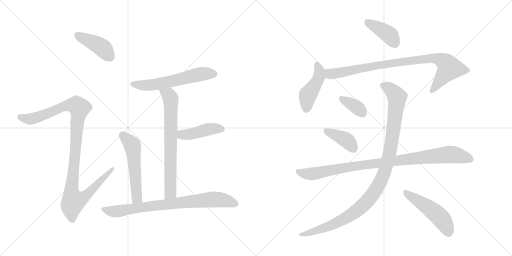
t = 0.00 s
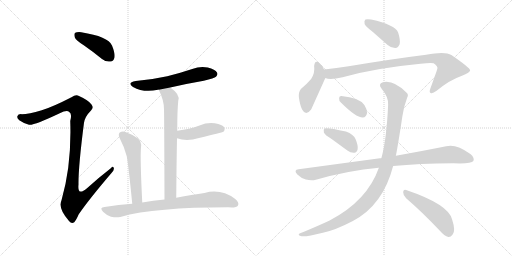
t = 2.31 s
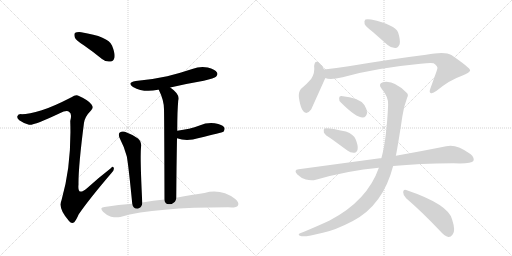
t = 4.61 s
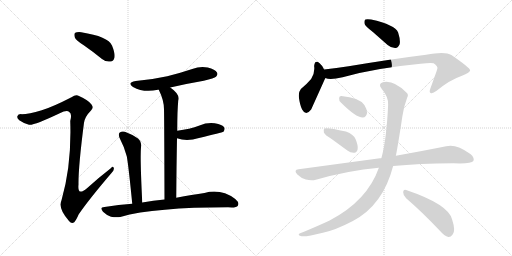
t = 6.92 s
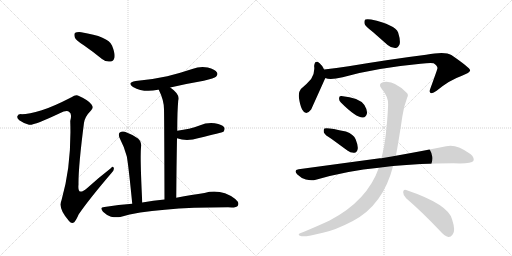
t = 9.23 s
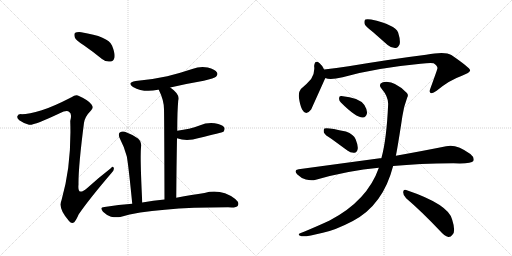
t = 11.53 s

The animated SVG that drew these frames (rendered in a browser with its animation timeline set to each time). Animation: 15 CSS @keyframes rules; one cycle of 11.53 s.

<svg version="1.1" viewBox="0 0 2048 1024" xmlns="http://www.w3.org/2000/svg">
  <g stroke="lightgray" stroke-dasharray="1,1" stroke-width="1" transform="scale(4, 4)">
    <line x1="0" y1="0" x2="256" y2="256"></line>
    <line x1="256" y1="0" x2="0" y2="256"></line>
    <line x1="128" y1="0" x2="128" y2="256"></line>
    <line x1="0" y1="128" x2="256" y2="128"></line>
    <line x1="256" y1="0" x2="512" y2="256"></line>
    <line x1="512" y1="0" x2="256" y2="256"></line>
    <line x1="384" y1="0" x2="384" y2="256"></line>
    <line x1="256" y1="128" x2="512" y2="128"></line>
  </g>
<g transform="scale(1, -1) translate(0, -850)">
   <style type="text/css">
    @keyframes keyframes0 {
      from {
       stroke: black;
       stroke-dashoffset: 419;
       stroke-width: 128;
       }
       58% {
       animation-timing-function: step-end;
       stroke: black;
       stroke-dashoffset: 0;
       stroke-width: 128;
       }
       to {
       stroke: black;
       stroke-width: 1024;
       }
       }
       #make-me-a-hanzi-animation-0 {
         animation: keyframes0 0.590983s both;
         animation-delay: 0.000000s;
         animation-timing-function: linear;
       }
    @keyframes keyframes1 {
      from {
       stroke: black;
       stroke-dashoffset: 1086;
       stroke-width: 128;
       }
       78% {
       animation-timing-function: step-end;
       stroke: black;
       stroke-dashoffset: 0;
       stroke-width: 128;
       }
       to {
       stroke: black;
       stroke-width: 1024;
       }
       }
       #make-me-a-hanzi-animation-1 {
         animation: keyframes1 1.133789s both;
         animation-delay: 0.590983s;
         animation-timing-function: linear;
       }
    @keyframes keyframes2 {
      from {
       stroke: black;
       stroke-dashoffset: 583;
       stroke-width: 128;
       }
       65% {
       animation-timing-function: step-end;
       stroke: black;
       stroke-dashoffset: 0;
       stroke-width: 128;
       }
       to {
       stroke: black;
       stroke-width: 1024;
       }
       }
       #make-me-a-hanzi-animation-2 {
         animation: keyframes2 0.724447s both;
         animation-delay: 1.724772s;
         animation-timing-function: linear;
       }
    @keyframes keyframes3 {
      from {
       stroke: black;
       stroke-dashoffset: 706;
       stroke-width: 128;
       }
       70% {
       animation-timing-function: step-end;
       stroke: black;
       stroke-dashoffset: 0;
       stroke-width: 128;
       }
       to {
       stroke: black;
       stroke-width: 1024;
       }
       }
       #make-me-a-hanzi-animation-3 {
         animation: keyframes3 0.824544s both;
         animation-delay: 2.449219s;
         animation-timing-function: linear;
       }
    @keyframes keyframes4 {
      from {
       stroke: black;
       stroke-dashoffset: 433;
       stroke-width: 128;
       }
       58% {
       animation-timing-function: step-end;
       stroke: black;
       stroke-dashoffset: 0;
       stroke-width: 128;
       }
       to {
       stroke: black;
       stroke-width: 1024;
       }
       }
       #make-me-a-hanzi-animation-4 {
         animation: keyframes4 0.602376s both;
         animation-delay: 3.273763s;
         animation-timing-function: linear;
       }
    @keyframes keyframes5 {
      from {
       stroke: black;
       stroke-dashoffset: 544;
       stroke-width: 128;
       }
       64% {
       animation-timing-function: step-end;
       stroke: black;
       stroke-dashoffset: 0;
       stroke-width: 128;
       }
       to {
       stroke: black;
       stroke-width: 1024;
       }
       }
       #make-me-a-hanzi-animation-5 {
         animation: keyframes5 0.692708s both;
         animation-delay: 3.876139s;
         animation-timing-function: linear;
       }
    @keyframes keyframes6 {
      from {
       stroke: black;
       stroke-dashoffset: 789;
       stroke-width: 128;
       }
       72% {
       animation-timing-function: step-end;
       stroke: black;
       stroke-dashoffset: 0;
       stroke-width: 128;
       }
       to {
       stroke: black;
       stroke-width: 1024;
       }
       }
       #make-me-a-hanzi-animation-6 {
         animation: keyframes6 0.892090s both;
         animation-delay: 4.568847s;
         animation-timing-function: linear;
       }
    @keyframes keyframes7 {
      from {
       stroke: black;
       stroke-dashoffset: 399;
       stroke-width: 128;
       }
       56% {
       animation-timing-function: step-end;
       stroke: black;
       stroke-dashoffset: 0;
       stroke-width: 128;
       }
       to {
       stroke: black;
       stroke-width: 1024;
       }
       }
       #make-me-a-hanzi-animation-7 {
         animation: keyframes7 0.574707s both;
         animation-delay: 5.460937s;
         animation-timing-function: linear;
       }
    @keyframes keyframes8 {
      from {
       stroke: black;
       stroke-dashoffset: 447;
       stroke-width: 128;
       }
       59% {
       animation-timing-function: step-end;
       stroke: black;
       stroke-dashoffset: 0;
       stroke-width: 128;
       }
       to {
       stroke: black;
       stroke-width: 1024;
       }
       }
       #make-me-a-hanzi-animation-8 {
         animation: keyframes8 0.613770s both;
         animation-delay: 6.035644s;
         animation-timing-function: linear;
       }
    @keyframes keyframes9 {
      from {
       stroke: black;
       stroke-dashoffset: 887;
       stroke-width: 128;
       }
       74% {
       animation-timing-function: step-end;
       stroke: black;
       stroke-dashoffset: 0;
       stroke-width: 128;
       }
       to {
       stroke: black;
       stroke-width: 1024;
       }
       }
       #make-me-a-hanzi-animation-9 {
         animation: keyframes9 0.971842s both;
         animation-delay: 6.649414s;
         animation-timing-function: linear;
       }
    @keyframes keyframes10 {
      from {
       stroke: black;
       stroke-dashoffset: 354;
       stroke-width: 128;
       }
       54% {
       animation-timing-function: step-end;
       stroke: black;
       stroke-dashoffset: 0;
       stroke-width: 128;
       }
       to {
       stroke: black;
       stroke-width: 1024;
       }
       }
       #make-me-a-hanzi-animation-10 {
         animation: keyframes10 0.538086s both;
         animation-delay: 7.621256s;
         animation-timing-function: linear;
       }
    @keyframes keyframes11 {
      from {
       stroke: black;
       stroke-dashoffset: 396;
       stroke-width: 128;
       }
       56% {
       animation-timing-function: step-end;
       stroke: black;
       stroke-dashoffset: 0;
       stroke-width: 128;
       }
       to {
       stroke: black;
       stroke-width: 1024;
       }
       }
       #make-me-a-hanzi-animation-11 {
         animation: keyframes11 0.572266s both;
         animation-delay: 8.159342s;
         animation-timing-function: linear;
       }
    @keyframes keyframes12 {
      from {
       stroke: black;
       stroke-dashoffset: 956;
       stroke-width: 128;
       }
       76% {
       animation-timing-function: step-end;
       stroke: black;
       stroke-dashoffset: 0;
       stroke-width: 128;
       }
       to {
       stroke: black;
       stroke-width: 1024;
       }
       }
       #make-me-a-hanzi-animation-12 {
         animation: keyframes12 1.027995s both;
         animation-delay: 8.731608s;
         animation-timing-function: linear;
       }
    @keyframes keyframes13 {
      from {
       stroke: black;
       stroke-dashoffset: 1071;
       stroke-width: 128;
       }
       78% {
       animation-timing-function: step-end;
       stroke: black;
       stroke-dashoffset: 0;
       stroke-width: 128;
       }
       to {
       stroke: black;
       stroke-width: 1024;
       }
       }
       #make-me-a-hanzi-animation-13 {
         animation: keyframes13 1.121582s both;
         animation-delay: 9.759603s;
         animation-timing-function: linear;
       }
    @keyframes keyframes14 {
      from {
       stroke: black;
       stroke-dashoffset: 494;
       stroke-width: 128;
       }
       62% {
       animation-timing-function: step-end;
       stroke: black;
       stroke-dashoffset: 0;
       stroke-width: 128;
       }
       to {
       stroke: black;
       stroke-width: 1024;
       }
       }
       #make-me-a-hanzi-animation-14 {
         animation: keyframes14 0.652018s both;
         animation-delay: 10.881185s;
         animation-timing-function: linear;
       }
</style>
<path d="M 335.0 669.5 Q 371.0 644.5 408.0 614.5 Q 424.0 601.5 442.0 604.5 Q 454.0 605.5 458.0 620.5 Q 461.0 636.5 448.0 668.5 Q 433.0 704.5 325.0 721.5 Q 307.0 722.5 301.0 719.5 Q 295.0 715.5 299.0 701.5 Q 303.0 689.5 335.0 669.5 Z" fill="lightgray"></path> 
<path d="M 167.0 409.5 Q 115.0 394.5 87.0 393.5 Q 72.0 394.5 70.0 386.5 Q 66.0 377.5 77.0 369.5 Q 99.0 354.5 116.0 351.5 Q 134.0 347.5 239.0 397.5 Q 267.0 410.5 277.0 402.5 Q 289.0 395.5 281.0 366.5 Q 287.0 189.5 246.0 49.5 Q 231.0 16.5 276.0 -33.5 Q 286.0 -46.5 297.0 -38.5 Q 304.0 -31.5 315.0 -6.5 Q 357.0 54.5 446.0 158.5 Q 458.0 171.5 455.0 178.5 Q 452.0 187.5 442.0 176.5 Q 394.0 139.5 348.0 97.5 Q 309.0 63.5 314.0 112.5 Q 313.0 182.5 336.0 359.5 Q 340.0 384.5 364.0 408.5 Q 376.0 418.5 366.0 432.5 Q 356.0 448.5 316.0 466.5 Q 303.0 473.5 286.0 461.5 Q 210.0 422.5 167.0 409.5 Z" fill="lightgray"></path> 
<path d="M 681.0 500.5 Q 745.0 515.5 815.0 527.5 Q 858.0 537.5 864.0 543.5 Q 873.0 550.5 868.0 560.5 Q 861.0 572.5 831.0 580.5 Q 800.0 586.5 769.0 574.5 Q 721.0 558.5 669.0 545.5 Q 611.0 532.5 543.0 526.5 Q 506.0 520.5 532.0 502.5 Q 575.0 478.5 632.0 491.5 Q 633.0 492.5 635.0 491.5 L 681.0 500.5 Z" fill="lightgray"></path> 
<path d="M 705.0 59.5 Q 706.0 189.5 708.0 297.5 L 709.0 327.5 Q 709.0 408.5 713.0 447.5 Q 722.0 472.5 681.0 500.5 C 657.0 518.5 622.0 518.5 635.0 491.5 Q 656.0 449.5 656.0 413.5 Q 657.0 376.5 658.0 52.5 C 658.0 22.5 705.0 29.5 705.0 59.5 Z" fill="lightgray"></path> 
<path d="M 708.0 297.5 Q 747.0 282.5 796.0 298.5 Q 887.0 320.5 894.0 323.5 Q 901.0 332.5 897.0 340.5 Q 890.0 352.5 859.0 357.5 Q 828.0 361.5 798.0 348.5 Q 779.0 341.5 756.0 335.5 Q 734.0 331.5 709.0 327.5 C 679.0 322.5 680.0 307.5 708.0 297.5 Z" fill="lightgray"></path> 
<path d="M 569.0 40.5 Q 560.0 220.5 564.0 261.5 Q 567.0 283.5 552.0 296.5 Q 530.0 312.5 502.0 322.5 Q 489.0 326.5 479.0 320.5 Q 472.0 314.5 478.0 299.5 Q 497.0 263.5 507.0 225.5 Q 514.0 188.5 529.0 35.5 C 532.0 5.5 570.0 10.5 569.0 40.5 Z" fill="lightgray"></path> 
<path d="M 529.0 35.5 Q 475.0 31.5 418.0 22.5 Q 396.0 21.5 412.0 3.5 Q 425.0 -9.5 444.0 -16.5 Q 465.0 -20.5 481.0 -17.5 Q 626.0 21.5 927.0 20.5 Q 946.0 20.5 952.0 28.5 Q 958.0 40.5 941.0 54.5 Q 884.0 96.5 818.0 78.5 Q 770.0 71.5 705.0 59.5 L 658.0 52.5 Q 613.0 49.5 569.0 40.5 L 529.0 35.5 Z" fill="lightgray"></path> 
<path d="M 1491.5 722.0 L 1550.5 670.0 Q 1565.5 657.0 1582.5 658.0 Q 1592.5 659.0 1598.5 673.0 Q 1602.5 689.0 1592.5 720.0 Q 1580.5 751.0 1484.5 772.0 Q 1468.5 775.0 1461.5 772.0 Q 1455.5 768.0 1458.5 754.0 Q 1462.5 744.0 1491.5 722.0 Z" fill="lightgray"></path> 
<path d="M 1296.5 572.0 Q 1287.5 590.0 1278.5 597.0 Q 1259.5 613.0 1256.5 586.0 Q 1260.5 559.0 1244.5 534.0 Q 1228.5 515.0 1203.5 494.0 Q 1193.5 482.0 1195.5 461.0 Q 1199.5 430.0 1208.5 412.0 Q 1223.5 384.0 1244.5 412.0 Q 1247.5 418.0 1299.5 534.0 Q 1300.5 535.0 1301.5 538.0 C 1307.5 551.0 1307.5 551.0 1296.5 572.0 Z" fill="lightgray"></path> 
<path d="M 1301.5 538.0 Q 1319.5 529.0 1370.5 541.0 Q 1500.5 578.0 1682.5 595.0 Q 1719.5 599.0 1734.5 597.0 Q 1752.5 584.0 1749.5 576.0 Q 1749.5 573.0 1721.5 496.0 Q 1715.5 481.0 1722.5 478.0 Q 1729.5 474.0 1746.5 487.0 Q 1798.5 530.0 1845.5 546.0 Q 1882.5 561.0 1880.5 569.0 Q 1879.5 579.0 1805.5 630.0 Q 1780.5 646.0 1704.5 631.0 Q 1575.5 615.0 1394.5 585.0 Q 1345.5 578.0 1296.5 572.0 C 1266.5 568.0 1272.5 544.0 1301.5 538.0 Z" fill="lightgray"></path> 
<path d="M 1363.5 440.0 Q 1424.5 379.0 1451.5 380.0 Q 1464.5 380.0 1468.5 399.0 Q 1468.5 412.0 1457.5 430.0 Q 1436.5 460.0 1365.5 466.0 Q 1355.5 467.0 1356.5 456.0 Q 1355.5 447.0 1363.5 440.0 Z" fill="lightgray"></path> 
<path d="M 1326.5 294.0 L 1389.5 248.0 Q 1402.5 238.0 1417.5 239.0 Q 1427.5 240.0 1430.5 253.0 Q 1433.5 266.0 1422.5 293.0 Q 1415.5 312.0 1383.5 324.0 Q 1307.5 342.0 1297.5 336.0 Q 1293.5 332.0 1295.5 320.0 Q 1299.5 310.0 1326.5 294.0 Z" fill="lightgray"></path> 
<path d="M 1572.5 186.0 Q 1674.5 196.0 1813.5 197.0 Q 1885.5 194.0 1893.5 206.0 Q 1899.5 219.0 1881.5 234.0 Q 1824.5 276.0 1784.5 265.0 Q 1705.5 249.0 1583.5 227.0 L 1525.5 217.0 Q 1522.5 218.0 1519.5 217.0 L 1194.5 173.0 Q 1172.5 170.0 1189.5 152.0 Q 1204.5 137.0 1223.5 132.0 Q 1245.5 126.0 1263.5 131.0 Q 1392.5 168.0 1515.5 179.0 L 1572.5 186.0 Z" fill="lightgray"></path> 
<path d="M 1515.5 179.0 Q 1469.5 47.0 1318.5 -32.0 Q 1273.5 -53.0 1213.5 -78.0 Q 1200.5 -82.0 1196.5 -85.0 Q 1190.5 -91.0 1206.5 -95.0 Q 1224.5 -98.0 1291.5 -81.0 Q 1340.5 -71.0 1411.5 -34.0 Q 1532.5 30.0 1572.5 186.0 L 1583.5 227.0 Q 1592.5 272.0 1609.5 385.0 Q 1613.5 419.0 1628.5 459.0 Q 1635.5 471.0 1626.5 479.0 Q 1574.5 531.0 1531.5 521.0 Q 1510.5 514.0 1526.5 495.0 Q 1554.5 462.0 1552.5 431.0 Q 1546.5 293.0 1525.5 217.0 L 1515.5 179.0 Z" fill="lightgray"></path> 
<path d="M 1624.5 57.0 Q 1685.5 5.0 1759.5 -73.0 Q 1777.5 -94.0 1793.5 -98.0 Q 1802.5 -99.0 1810.5 -88.0 Q 1823.5 -75.0 1808.5 -28.0 Q 1793.5 33.0 1624.5 90.0 Q 1614.5 94.0 1612.5 82.0 Q 1612.5 67.0 1624.5 57.0 Z" fill="lightgray"></path> 
      <clipPath id="make-me-a-hanzi-clip-0">
      <path d="M 335.0 669.5 Q 371.0 644.5 408.0 614.5 Q 424.0 601.5 442.0 604.5 Q 454.0 605.5 458.0 620.5 Q 461.0 636.5 448.0 668.5 Q 433.0 704.5 325.0 721.5 Q 307.0 722.5 301.0 719.5 Q 295.0 715.5 299.0 701.5 Q 303.0 689.5 335.0 669.5 Z" fill="lightgray"></path>
      </clipPath>
      <path clip-path="url(#make-me-a-hanzi-clip-0)" d="M 307.0 711.5 L 405.0 662.5 L 440.0 622.5 " fill="none" id="make-me-a-hanzi-animation-0" stroke-dasharray="291 582" stroke-linecap="round"></path>

      <clipPath id="make-me-a-hanzi-clip-1">
      <path d="M 167.0 409.5 Q 115.0 394.5 87.0 393.5 Q 72.0 394.5 70.0 386.5 Q 66.0 377.5 77.0 369.5 Q 99.0 354.5 116.0 351.5 Q 134.0 347.5 239.0 397.5 Q 267.0 410.5 277.0 402.5 Q 289.0 395.5 281.0 366.5 Q 287.0 189.5 246.0 49.5 Q 231.0 16.5 276.0 -33.5 Q 286.0 -46.5 297.0 -38.5 Q 304.0 -31.5 315.0 -6.5 Q 357.0 54.5 446.0 158.5 Q 458.0 171.5 455.0 178.5 Q 452.0 187.5 442.0 176.5 Q 394.0 139.5 348.0 97.5 Q 309.0 63.5 314.0 112.5 Q 313.0 182.5 336.0 359.5 Q 340.0 384.5 364.0 408.5 Q 376.0 418.5 366.0 432.5 Q 356.0 448.5 316.0 466.5 Q 303.0 473.5 286.0 461.5 Q 210.0 422.5 167.0 409.5 Z" fill="lightgray"></path>
      </clipPath>
      <path clip-path="url(#make-me-a-hanzi-clip-1)" d="M 81.0 381.5 L 116.0 374.5 L 136.0 377.5 L 272.0 429.5 L 308.0 427.5 L 318.0 418.5 L 309.0 370.5 L 287.0 109.5 L 286.0 77.5 L 294.0 46.5 L 337.0 62.5 L 449.0 174.5 " fill="none" id="make-me-a-hanzi-animation-1" stroke-dasharray="958 1916" stroke-linecap="round"></path>

      <clipPath id="make-me-a-hanzi-clip-2">
      <path d="M 681.0 500.5 Q 745.0 515.5 815.0 527.5 Q 858.0 537.5 864.0 543.5 Q 873.0 550.5 868.0 560.5 Q 861.0 572.5 831.0 580.5 Q 800.0 586.5 769.0 574.5 Q 721.0 558.5 669.0 545.5 Q 611.0 532.5 543.0 526.5 Q 506.0 520.5 532.0 502.5 Q 575.0 478.5 632.0 491.5 Q 633.0 492.5 635.0 491.5 L 681.0 500.5 Z" fill="lightgray"></path>
      </clipPath>
      <path clip-path="url(#make-me-a-hanzi-clip-2)" d="M 535.0 515.5 L 593.0 508.5 L 797.0 553.5 L 857.0 554.5 " fill="none" id="make-me-a-hanzi-animation-2" stroke-dasharray="455 910" stroke-linecap="round"></path>

      <clipPath id="make-me-a-hanzi-clip-3">
      <path d="M 705.0 59.5 Q 706.0 189.5 708.0 297.5 L 709.0 327.5 Q 709.0 408.5 713.0 447.5 Q 722.0 472.5 681.0 500.5 C 657.0 518.5 622.0 518.5 635.0 491.5 Q 656.0 449.5 656.0 413.5 Q 657.0 376.5 658.0 52.5 C 658.0 22.5 705.0 29.5 705.0 59.5 Z" fill="lightgray"></path>
      </clipPath>
      <path clip-path="url(#make-me-a-hanzi-clip-3)" d="M 644.0 487.5 L 675.0 470.5 L 683.0 444.5 L 682.0 79.5 L 664.0 66.5 " fill="none" id="make-me-a-hanzi-animation-3" stroke-dasharray="578 1156" stroke-linecap="round"></path>

      <clipPath id="make-me-a-hanzi-clip-4">
      <path d="M 708.0 297.5 Q 747.0 282.5 796.0 298.5 Q 887.0 320.5 894.0 323.5 Q 901.0 332.5 897.0 340.5 Q 890.0 352.5 859.0 357.5 Q 828.0 361.5 798.0 348.5 Q 779.0 341.5 756.0 335.5 Q 734.0 331.5 709.0 327.5 C 679.0 322.5 680.0 307.5 708.0 297.5 Z" fill="lightgray"></path>
      </clipPath>
      <path clip-path="url(#make-me-a-hanzi-clip-4)" d="M 718.0 304.5 L 727.0 311.5 L 768.0 314.5 L 838.0 334.5 L 877.0 336.5 L 889.0 331.5 " fill="none" id="make-me-a-hanzi-animation-4" stroke-dasharray="305 610" stroke-linecap="round"></path>

      <clipPath id="make-me-a-hanzi-clip-5">
      <path d="M 569.0 40.5 Q 560.0 220.5 564.0 261.5 Q 567.0 283.5 552.0 296.5 Q 530.0 312.5 502.0 322.5 Q 489.0 326.5 479.0 320.5 Q 472.0 314.5 478.0 299.5 Q 497.0 263.5 507.0 225.5 Q 514.0 188.5 529.0 35.5 C 532.0 5.5 570.0 10.5 569.0 40.5 Z" fill="lightgray"></path>
      </clipPath>
      <path clip-path="url(#make-me-a-hanzi-clip-5)" d="M 488.0 311.5 L 530.0 268.5 L 547.0 57.5 L 534.0 48.5 " fill="none" id="make-me-a-hanzi-animation-5" stroke-dasharray="416 832" stroke-linecap="round"></path>

      <clipPath id="make-me-a-hanzi-clip-6">
      <path d="M 529.0 35.5 Q 475.0 31.5 418.0 22.5 Q 396.0 21.5 412.0 3.5 Q 425.0 -9.5 444.0 -16.5 Q 465.0 -20.5 481.0 -17.5 Q 626.0 21.5 927.0 20.5 Q 946.0 20.5 952.0 28.5 Q 958.0 40.5 941.0 54.5 Q 884.0 96.5 818.0 78.5 Q 770.0 71.5 705.0 59.5 L 658.0 52.5 Q 613.0 49.5 569.0 40.5 L 529.0 35.5 Z" fill="lightgray"></path>
      </clipPath>
      <path clip-path="url(#make-me-a-hanzi-clip-6)" d="M 415.0 13.5 L 436.0 6.5 L 473.0 5.5 L 638.0 30.5 L 846.0 52.5 L 908.0 46.5 L 941.0 34.5 " fill="none" id="make-me-a-hanzi-animation-6" stroke-dasharray="661 1322" stroke-linecap="round"></path>

      <clipPath id="make-me-a-hanzi-clip-7">
      <path d="M 1491.5 722.0 L 1550.5 670.0 Q 1565.5 657.0 1582.5 658.0 Q 1592.5 659.0 1598.5 673.0 Q 1602.5 689.0 1592.5 720.0 Q 1580.5 751.0 1484.5 772.0 Q 1468.5 775.0 1461.5 772.0 Q 1455.5 768.0 1458.5 754.0 Q 1462.5 744.0 1491.5 722.0 Z" fill="lightgray"></path>
      </clipPath>
      <path clip-path="url(#make-me-a-hanzi-clip-7)" d="M 1467.5 764.0 L 1556.5 711.0 L 1578.5 678.0 " fill="none" id="make-me-a-hanzi-animation-7" stroke-dasharray="271 542" stroke-linecap="round"></path>

      <clipPath id="make-me-a-hanzi-clip-8">
      <path d="M 1296.5 572.0 Q 1287.5 590.0 1278.5 597.0 Q 1259.5 613.0 1256.5 586.0 Q 1260.5 559.0 1244.5 534.0 Q 1228.5 515.0 1203.5 494.0 Q 1193.5 482.0 1195.5 461.0 Q 1199.5 430.0 1208.5 412.0 Q 1223.5 384.0 1244.5 412.0 Q 1247.5 418.0 1299.5 534.0 Q 1300.5 535.0 1301.5 538.0 C 1307.5 551.0 1307.5 551.0 1296.5 572.0 Z" fill="lightgray"></path>
      </clipPath>
      <path clip-path="url(#make-me-a-hanzi-clip-8)" d="M 1267.5 591.0 L 1276.5 571.0 L 1275.5 542.0 L 1260.5 509.0 L 1230.5 468.0 L 1225.5 415.0 " fill="none" id="make-me-a-hanzi-animation-8" stroke-dasharray="319 638" stroke-linecap="round"></path>

      <clipPath id="make-me-a-hanzi-clip-9">
      <path d="M 1301.5 538.0 Q 1319.5 529.0 1370.5 541.0 Q 1500.5 578.0 1682.5 595.0 Q 1719.5 599.0 1734.5 597.0 Q 1752.5 584.0 1749.5 576.0 Q 1749.5 573.0 1721.5 496.0 Q 1715.5 481.0 1722.5 478.0 Q 1729.5 474.0 1746.5 487.0 Q 1798.5 530.0 1845.5 546.0 Q 1882.5 561.0 1880.5 569.0 Q 1879.5 579.0 1805.5 630.0 Q 1780.5 646.0 1704.5 631.0 Q 1575.5 615.0 1394.5 585.0 Q 1345.5 578.0 1296.5 572.0 C 1266.5 568.0 1272.5 544.0 1301.5 538.0 Z" fill="lightgray"></path>
      </clipPath>
      <path clip-path="url(#make-me-a-hanzi-clip-9)" d="M 1304.5 567.0 L 1327.5 554.0 L 1508.5 589.0 L 1736.5 618.0 L 1776.5 603.0 L 1791.5 589.0 L 1795.5 574.0 L 1727.5 485.0 " fill="none" id="make-me-a-hanzi-animation-9" stroke-dasharray="759 1518" stroke-linecap="round"></path>

      <clipPath id="make-me-a-hanzi-clip-10">
      <path d="M 1363.5 440.0 Q 1424.5 379.0 1451.5 380.0 Q 1464.5 380.0 1468.5 399.0 Q 1468.5 412.0 1457.5 430.0 Q 1436.5 460.0 1365.5 466.0 Q 1355.5 467.0 1356.5 456.0 Q 1355.5 447.0 1363.5 440.0 Z" fill="lightgray"></path>
      </clipPath>
      <path clip-path="url(#make-me-a-hanzi-clip-10)" d="M 1369.5 454.0 L 1414.5 430.0 L 1449.5 399.0 " fill="none" id="make-me-a-hanzi-animation-10" stroke-dasharray="226 452" stroke-linecap="round"></path>

      <clipPath id="make-me-a-hanzi-clip-11">
      <path d="M 1326.5 294.0 L 1389.5 248.0 Q 1402.5 238.0 1417.5 239.0 Q 1427.5 240.0 1430.5 253.0 Q 1433.5 266.0 1422.5 293.0 Q 1415.5 312.0 1383.5 324.0 Q 1307.5 342.0 1297.5 336.0 Q 1293.5 332.0 1295.5 320.0 Q 1299.5 310.0 1326.5 294.0 Z" fill="lightgray"></path>
      </clipPath>
      <path clip-path="url(#make-me-a-hanzi-clip-11)" d="M 1301.5 331.0 L 1378.5 294.0 L 1415.5 254.0 " fill="none" id="make-me-a-hanzi-animation-11" stroke-dasharray="268 536" stroke-linecap="round"></path>

      <clipPath id="make-me-a-hanzi-clip-12">
      <path d="M 1572.5 186.0 Q 1674.5 196.0 1813.5 197.0 Q 1885.5 194.0 1893.5 206.0 Q 1899.5 219.0 1881.5 234.0 Q 1824.5 276.0 1784.5 265.0 Q 1705.5 249.0 1583.5 227.0 L 1525.5 217.0 Q 1522.5 218.0 1519.5 217.0 L 1194.5 173.0 Q 1172.5 170.0 1189.5 152.0 Q 1204.5 137.0 1223.5 132.0 Q 1245.5 126.0 1263.5 131.0 Q 1392.5 168.0 1515.5 179.0 L 1572.5 186.0 Z" fill="lightgray"></path>
      </clipPath>
      <path clip-path="url(#make-me-a-hanzi-clip-12)" d="M 1192.5 162.0 L 1245.5 154.0 L 1452.5 191.0 L 1796.5 232.0 L 1884.5 213.0 " fill="none" id="make-me-a-hanzi-animation-12" stroke-dasharray="828 1656" stroke-linecap="round"></path>

      <clipPath id="make-me-a-hanzi-clip-13">
      <path d="M 1515.5 179.0 Q 1469.5 47.0 1318.5 -32.0 Q 1273.5 -53.0 1213.5 -78.0 Q 1200.5 -82.0 1196.5 -85.0 Q 1190.5 -91.0 1206.5 -95.0 Q 1224.5 -98.0 1291.5 -81.0 Q 1340.5 -71.0 1411.5 -34.0 Q 1532.5 30.0 1572.5 186.0 L 1583.5 227.0 Q 1592.5 272.0 1609.5 385.0 Q 1613.5 419.0 1628.5 459.0 Q 1635.5 471.0 1626.5 479.0 Q 1574.5 531.0 1531.5 521.0 Q 1510.5 514.0 1526.5 495.0 Q 1554.5 462.0 1552.5 431.0 Q 1546.5 293.0 1525.5 217.0 L 1515.5 179.0 Z" fill="lightgray"></path>
      </clipPath>
      <path clip-path="url(#make-me-a-hanzi-clip-13)" d="M 1533.5 507.0 L 1574.5 481.0 L 1583.5 470.0 L 1587.5 446.0 L 1558.5 236.0 L 1535.5 153.0 L 1516.5 112.0 L 1458.5 34.0 L 1392.5 -17.0 L 1277.5 -70.0 L 1202.5 -89.0 " fill="none" id="make-me-a-hanzi-animation-13" stroke-dasharray="943 1886" stroke-linecap="round"></path>

      <clipPath id="make-me-a-hanzi-clip-14">
      <path d="M 1624.5 57.0 Q 1685.5 5.0 1759.5 -73.0 Q 1777.5 -94.0 1793.5 -98.0 Q 1802.5 -99.0 1810.5 -88.0 Q 1823.5 -75.0 1808.5 -28.0 Q 1793.5 33.0 1624.5 90.0 Q 1614.5 94.0 1612.5 82.0 Q 1612.5 67.0 1624.5 57.0 Z" fill="lightgray"></path>
      </clipPath>
      <path clip-path="url(#make-me-a-hanzi-clip-14)" d="M 1624.5 77.0 L 1750.5 -10.0 L 1773.5 -35.0 L 1794.5 -81.0 " fill="none" id="make-me-a-hanzi-animation-14" stroke-dasharray="366 732" stroke-linecap="round"></path>

</g>
</svg>
